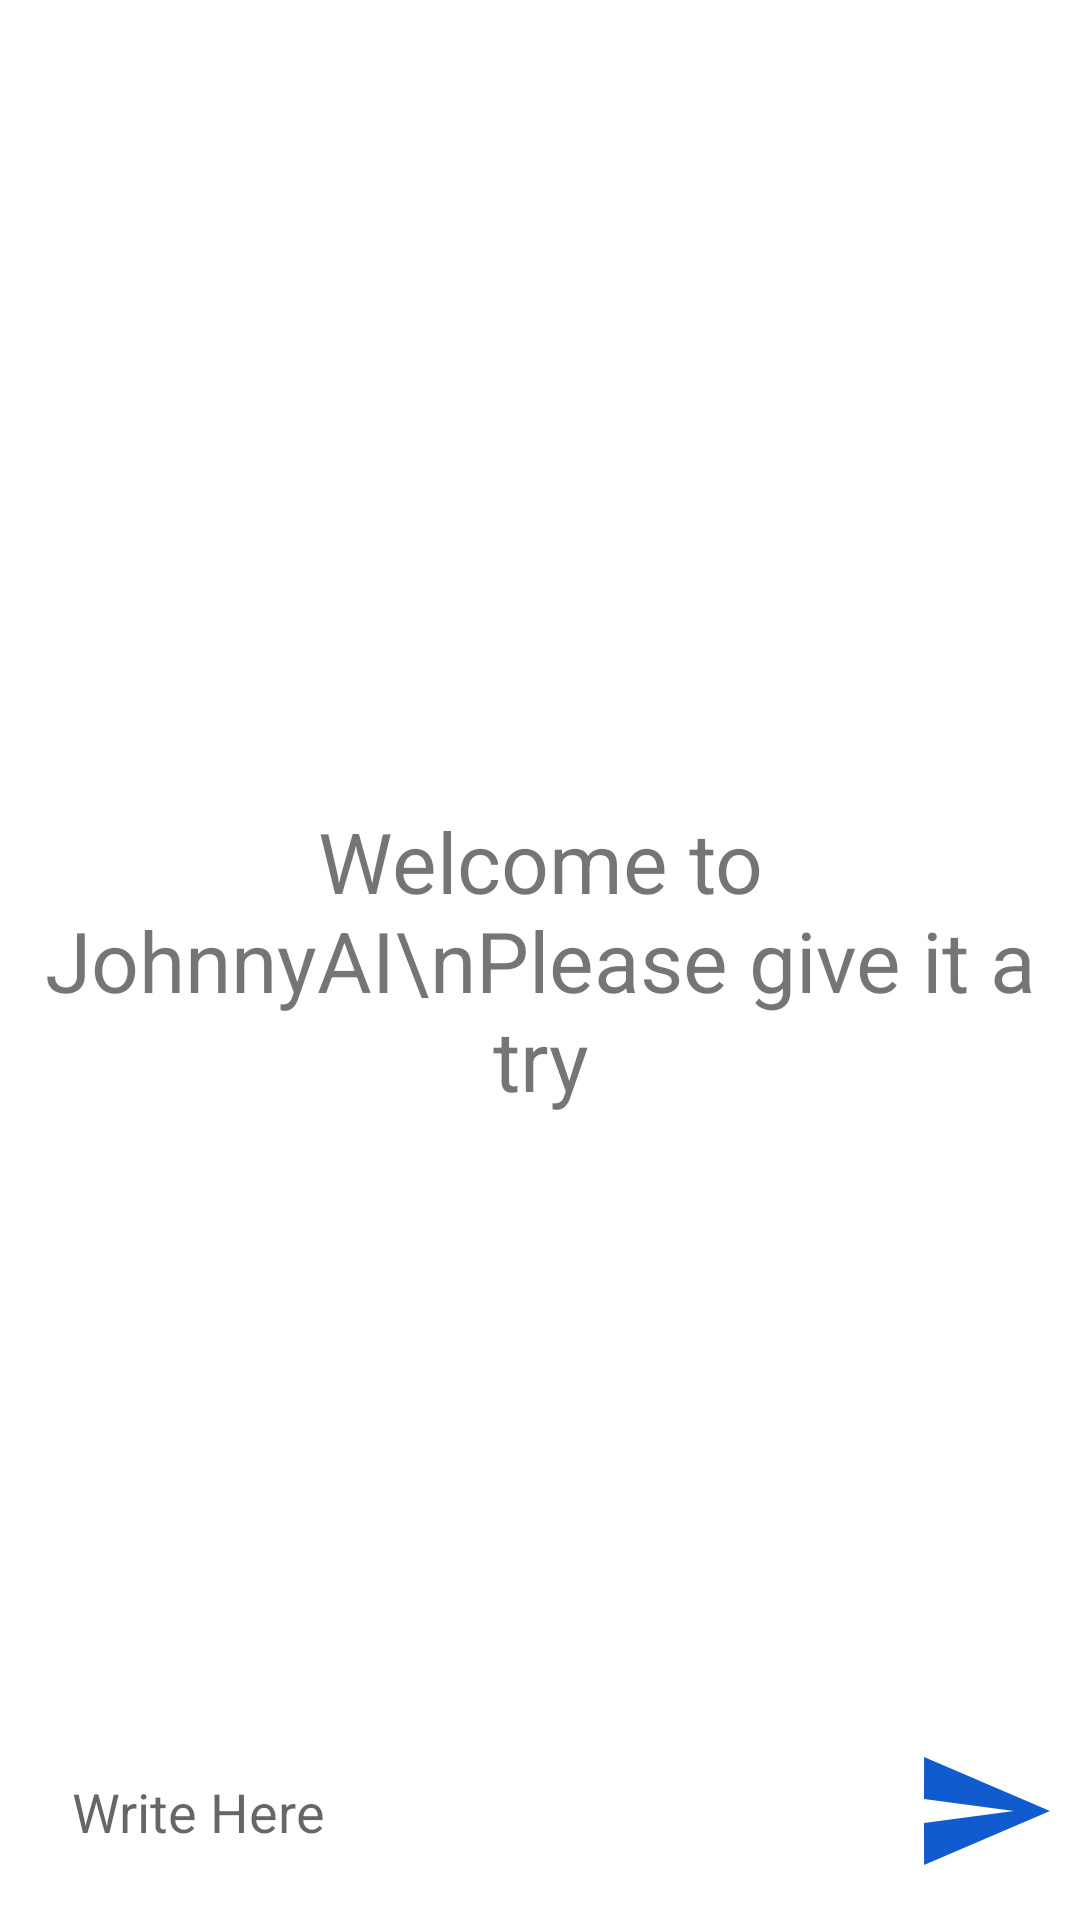

The Android layout XML behind this screen, and the referenced resources:
<!-- AndroidManifest.xml: application theme Theme.JohnnyAI -->
<!-- res/layout/activity_main.xml -->
<?xml version="1.0" encoding="utf-8"?>
<RelativeLayout xmlns:android="http://schemas.android.com/apk/res/android"
    xmlns:app="http://schemas.android.com/apk/res-auto"
    xmlns:tools="http://schemas.android.com/tools"
    android:layout_width="match_parent"
    android:layout_height="match_parent"
    tools:context=".MainActivity">

    <androidx.recyclerview.widget.RecyclerView
        android:layout_width="match_parent"
        android:layout_height="wrap_content"
        android:id="@+id/recycler_view"
        />
    <TextView
        android:layout_width="match_parent"
        android:layout_height="wrap_content"
        android:id="@+id/welcome_text"
        android:layout_centerInParent="true"
        android:text="Welcome to JohnnyAI\nPlease give it a try"
        android:gravity="center"
        android:textSize="28dp"
        />


    <RelativeLayout
        android:id="@+id/bottom_layout"
        android:layout_width="match_parent"
        android:layout_height="wrap_content"
        android:layout_alignParentBottom="true"
        android:padding="8dp">

        <ImageButton
            android:id="@+id/send_btn"
            android:layout_width="48dp"
            android:layout_height="48dp"
            android:layout_alignParentEnd="true"
            android:layout_centerInParent="true"
            android:layout_marginStart="10dp"
            android:background="?attr/selectableItemBackgroundBorderless"
            android:padding="8dp"
            android:src="@drawable/baseline_send_24"

            />

        <EditText
            android:id="@+id/message_edit_text"
            android:layout_width="328dp"
            android:layout_height="wrap_content"
            android:layout_marginRight="15dp"
            android:background="@drawable/rounded_corner"
            android:hint="Write Here"
            android:padding="16dp" />


    </RelativeLayout>

</RelativeLayout>
<!-- resources referenced by this layout -->
<resources>
  <!-- drawable baseline_send_24 (drawable) -->
  <vector android:autoMirrored="true" android:height="48dp"
      android:tint="#105CCF" android:viewportHeight="24"
      android:viewportWidth="24" android:width="48dp" xmlns:android="http://schemas.android.com/apk/res/android">
      <path android:fillColor="@android:color/white" android:pathData="M2.01,21L23,12 2.01,3 2,10l15,2 -15,2z"/>
  </vector>
  <style name="Theme.JohnnyAI" parent="Theme.MaterialComponents.DayNight.DarkActionBar">
          
          <item name="colorPrimary">@color/purple_500</item>
          <item name="colorPrimaryVariant">@color/purple_700</item>
          <item name="colorOnPrimary">@color/white</item>
          
          <item name="colorSecondary">@color/teal_200</item>
          <item name="colorSecondaryVariant">@color/teal_700</item>
          <item name="colorOnSecondary">@color/black</item>
          
          <item name="android:statusBarColor">?attr/colorPrimaryVariant</item>
          
      </style>
  <!-- not gathered from this repository: default colours our renderer supplied (Android Studio template values) -->
  <color name="purple_500">#FF6200EE</color>
  <color name="purple_700">#FF3700B3</color>
  <color name="teal_200">#FF03DAC5</color>
  <color name="teal_700">#FF018786</color>
  <color name="black">#FF000000</color>
  <color name="white">#FFFFFFFF</color>
</resources>
